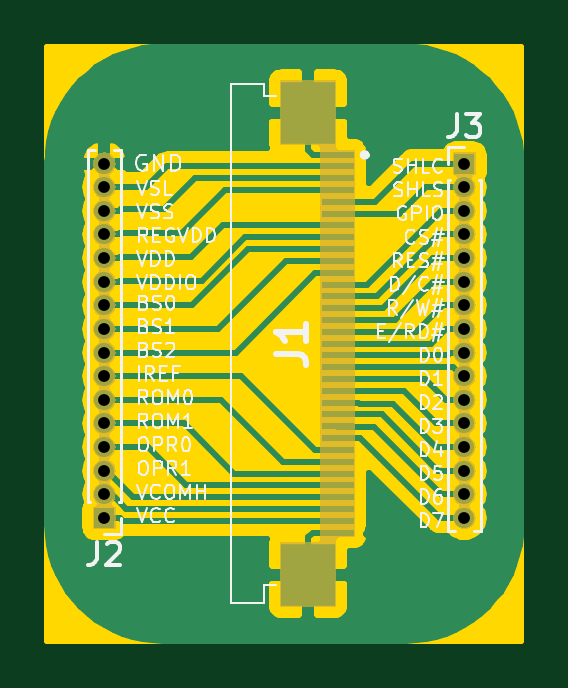
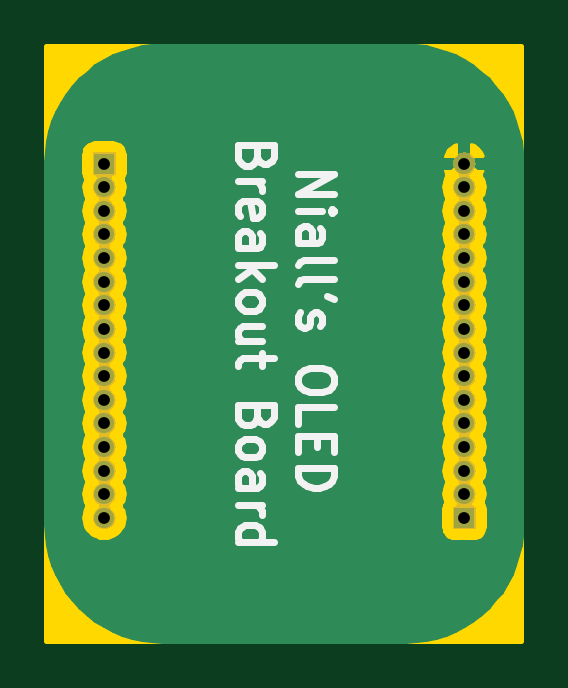
Circuit board: 11 layer files. Board 20.1 x 25.1 mm.
- bottom_copper: OLED_Dev-B_Cu.gbr (28975 bytes)
- bottom_mask: OLED_Dev-B_Mask.gbr (36845 bytes)
- paste: OLED_Dev-B_Paste.gbr (490 bytes)
- bottom_silk: OLED_Dev-B_SilkS.gbr (7275 bytes)
- outline: OLED_Dev-Edge_Cuts.gbr (782 bytes)
- top_copper: OLED_Dev-F_Cu.gbr (35487 bytes)
- top_mask: OLED_Dev-F_Mask.gbr (38056 bytes)
- paste: OLED_Dev-F_Paste.gbr (1466 bytes)
- top_silk: OLED_Dev-F_SilkS.gbr (36151 bytes)
- drill: OLED_Dev-NPTH.drl (272 bytes)
- drill: OLED_Dev-PTH.drl (689 bytes)

=== bottom_copper: OLED_Dev-B_Cu.gbr (28975 bytes, source omitted) ===
=== bottom_mask: OLED_Dev-B_Mask.gbr (36845 bytes, source omitted) ===
=== paste: OLED_Dev-B_Paste.gbr ===
G04 #@! TF.GenerationSoftware,KiCad,Pcbnew,(5.1.2)-2*
G04 #@! TF.CreationDate,2019-08-16T13:36:03-06:00*
G04 #@! TF.ProjectId,OLED_Dev,4f4c4544-5f44-4657-962e-6b696361645f,rev?*
G04 #@! TF.SameCoordinates,Original*
G04 #@! TF.FileFunction,Paste,Bot*
G04 #@! TF.FilePolarity,Positive*
%FSLAX46Y46*%
G04 Gerber Fmt 4.6, Leading zero omitted, Abs format (unit mm)*
G04 Created by KiCad (PCBNEW (5.1.2)-2) date 2019-08-16 13:36:03*
%MOMM*%
%LPD*%
G04 APERTURE LIST*
G04 APERTURE END LIST*
M02*

=== bottom_silk: OLED_Dev-B_SilkS.gbr ===
G04 #@! TF.GenerationSoftware,KiCad,Pcbnew,(5.1.2)-2*
G04 #@! TF.CreationDate,2019-08-16T13:36:03-06:00*
G04 #@! TF.ProjectId,OLED_Dev,4f4c4544-5f44-4657-962e-6b696361645f,rev?*
G04 #@! TF.SameCoordinates,Original*
G04 #@! TF.FileFunction,Legend,Bot*
G04 #@! TF.FilePolarity,Positive*
%FSLAX46Y46*%
G04 Gerber Fmt 4.6, Leading zero omitted, Abs format (unit mm)*
G04 Created by KiCad (PCBNEW (5.1.2)-2) date 2019-08-16 13:36:03*
%MOMM*%
%LPD*%
G04 APERTURE LIST*
%ADD10C,0.300000*%
G04 APERTURE END LIST*
D10*
X174663571Y-107121428D02*
X173163571Y-107121428D01*
X174663571Y-107978571D01*
X173163571Y-107978571D01*
X174663571Y-108692857D02*
X173663571Y-108692857D01*
X173163571Y-108692857D02*
X173235000Y-108621428D01*
X173306428Y-108692857D01*
X173235000Y-108764285D01*
X173163571Y-108692857D01*
X173306428Y-108692857D01*
X174663571Y-110050000D02*
X173877857Y-110050000D01*
X173735000Y-109978571D01*
X173663571Y-109835714D01*
X173663571Y-109550000D01*
X173735000Y-109407142D01*
X174592142Y-110050000D02*
X174663571Y-109907142D01*
X174663571Y-109550000D01*
X174592142Y-109407142D01*
X174449285Y-109335714D01*
X174306428Y-109335714D01*
X174163571Y-109407142D01*
X174092142Y-109550000D01*
X174092142Y-109907142D01*
X174020714Y-110050000D01*
X174663571Y-110978571D02*
X174592142Y-110835714D01*
X174449285Y-110764285D01*
X173163571Y-110764285D01*
X174663571Y-111764285D02*
X174592142Y-111621428D01*
X174449285Y-111550000D01*
X173163571Y-111550000D01*
X173163571Y-112407142D02*
X173449285Y-112264285D01*
X174592142Y-112978571D02*
X174663571Y-113121428D01*
X174663571Y-113407142D01*
X174592142Y-113550000D01*
X174449285Y-113621428D01*
X174377857Y-113621428D01*
X174235000Y-113550000D01*
X174163571Y-113407142D01*
X174163571Y-113192857D01*
X174092142Y-113050000D01*
X173949285Y-112978571D01*
X173877857Y-112978571D01*
X173735000Y-113050000D01*
X173663571Y-113192857D01*
X173663571Y-113407142D01*
X173735000Y-113550000D01*
X173163571Y-115692857D02*
X173163571Y-115978571D01*
X173235000Y-116121428D01*
X173377857Y-116264285D01*
X173663571Y-116335714D01*
X174163571Y-116335714D01*
X174449285Y-116264285D01*
X174592142Y-116121428D01*
X174663571Y-115978571D01*
X174663571Y-115692857D01*
X174592142Y-115550000D01*
X174449285Y-115407142D01*
X174163571Y-115335714D01*
X173663571Y-115335714D01*
X173377857Y-115407142D01*
X173235000Y-115550000D01*
X173163571Y-115692857D01*
X174663571Y-117692857D02*
X174663571Y-116978571D01*
X173163571Y-116978571D01*
X173877857Y-118192857D02*
X173877857Y-118692857D01*
X174663571Y-118907142D02*
X174663571Y-118192857D01*
X173163571Y-118192857D01*
X173163571Y-118907142D01*
X174663571Y-119550000D02*
X173163571Y-119550000D01*
X173163571Y-119907142D01*
X173235000Y-120121428D01*
X173377857Y-120264285D01*
X173520714Y-120335714D01*
X173806428Y-120407142D01*
X174020714Y-120407142D01*
X174306428Y-120335714D01*
X174449285Y-120264285D01*
X174592142Y-120121428D01*
X174663571Y-119907142D01*
X174663571Y-119550000D01*
X176427857Y-106407142D02*
X176499285Y-106621428D01*
X176570714Y-106692857D01*
X176713571Y-106764285D01*
X176927857Y-106764285D01*
X177070714Y-106692857D01*
X177142142Y-106621428D01*
X177213571Y-106478571D01*
X177213571Y-105907142D01*
X175713571Y-105907142D01*
X175713571Y-106407142D01*
X175785000Y-106550000D01*
X175856428Y-106621428D01*
X175999285Y-106692857D01*
X176142142Y-106692857D01*
X176285000Y-106621428D01*
X176356428Y-106550000D01*
X176427857Y-106407142D01*
X176427857Y-105907142D01*
X177213571Y-107407142D02*
X176213571Y-107407142D01*
X176499285Y-107407142D02*
X176356428Y-107478571D01*
X176285000Y-107550000D01*
X176213571Y-107692857D01*
X176213571Y-107835714D01*
X177142142Y-108907142D02*
X177213571Y-108764285D01*
X177213571Y-108478571D01*
X177142142Y-108335714D01*
X176999285Y-108264285D01*
X176427857Y-108264285D01*
X176285000Y-108335714D01*
X176213571Y-108478571D01*
X176213571Y-108764285D01*
X176285000Y-108907142D01*
X176427857Y-108978571D01*
X176570714Y-108978571D01*
X176713571Y-108264285D01*
X177213571Y-110264285D02*
X176427857Y-110264285D01*
X176285000Y-110192857D01*
X176213571Y-110050000D01*
X176213571Y-109764285D01*
X176285000Y-109621428D01*
X177142142Y-110264285D02*
X177213571Y-110121428D01*
X177213571Y-109764285D01*
X177142142Y-109621428D01*
X176999285Y-109550000D01*
X176856428Y-109550000D01*
X176713571Y-109621428D01*
X176642142Y-109764285D01*
X176642142Y-110121428D01*
X176570714Y-110264285D01*
X177213571Y-110978571D02*
X175713571Y-110978571D01*
X176642142Y-111121428D02*
X177213571Y-111550000D01*
X176213571Y-111550000D02*
X176785000Y-110978571D01*
X177213571Y-112407142D02*
X177142142Y-112264285D01*
X177070714Y-112192857D01*
X176927857Y-112121428D01*
X176499285Y-112121428D01*
X176356428Y-112192857D01*
X176285000Y-112264285D01*
X176213571Y-112407142D01*
X176213571Y-112621428D01*
X176285000Y-112764285D01*
X176356428Y-112835714D01*
X176499285Y-112907142D01*
X176927857Y-112907142D01*
X177070714Y-112835714D01*
X177142142Y-112764285D01*
X177213571Y-112621428D01*
X177213571Y-112407142D01*
X176213571Y-114192857D02*
X177213571Y-114192857D01*
X176213571Y-113550000D02*
X176999285Y-113550000D01*
X177142142Y-113621428D01*
X177213571Y-113764285D01*
X177213571Y-113978571D01*
X177142142Y-114121428D01*
X177070714Y-114192857D01*
X176213571Y-114692857D02*
X176213571Y-115264285D01*
X175713571Y-114907142D02*
X176999285Y-114907142D01*
X177142142Y-114978571D01*
X177213571Y-115121428D01*
X177213571Y-115264285D01*
X176427857Y-117407142D02*
X176499285Y-117621428D01*
X176570714Y-117692857D01*
X176713571Y-117764285D01*
X176927857Y-117764285D01*
X177070714Y-117692857D01*
X177142142Y-117621428D01*
X177213571Y-117478571D01*
X177213571Y-116907142D01*
X175713571Y-116907142D01*
X175713571Y-117407142D01*
X175785000Y-117550000D01*
X175856428Y-117621428D01*
X175999285Y-117692857D01*
X176142142Y-117692857D01*
X176285000Y-117621428D01*
X176356428Y-117550000D01*
X176427857Y-117407142D01*
X176427857Y-116907142D01*
X177213571Y-118621428D02*
X177142142Y-118478571D01*
X177070714Y-118407142D01*
X176927857Y-118335714D01*
X176499285Y-118335714D01*
X176356428Y-118407142D01*
X176285000Y-118478571D01*
X176213571Y-118621428D01*
X176213571Y-118835714D01*
X176285000Y-118978571D01*
X176356428Y-119050000D01*
X176499285Y-119121428D01*
X176927857Y-119121428D01*
X177070714Y-119050000D01*
X177142142Y-118978571D01*
X177213571Y-118835714D01*
X177213571Y-118621428D01*
X177213571Y-120407142D02*
X176427857Y-120407142D01*
X176285000Y-120335714D01*
X176213571Y-120192857D01*
X176213571Y-119907142D01*
X176285000Y-119764285D01*
X177142142Y-120407142D02*
X177213571Y-120264285D01*
X177213571Y-119907142D01*
X177142142Y-119764285D01*
X176999285Y-119692857D01*
X176856428Y-119692857D01*
X176713571Y-119764285D01*
X176642142Y-119907142D01*
X176642142Y-120264285D01*
X176570714Y-120407142D01*
X177213571Y-121121428D02*
X176213571Y-121121428D01*
X176499285Y-121121428D02*
X176356428Y-121192857D01*
X176285000Y-121264285D01*
X176213571Y-121407142D01*
X176213571Y-121550000D01*
X177213571Y-122692857D02*
X175713571Y-122692857D01*
X177142142Y-122692857D02*
X177213571Y-122550000D01*
X177213571Y-122264285D01*
X177142142Y-122121428D01*
X177070714Y-122050000D01*
X176927857Y-121978571D01*
X176499285Y-121978571D01*
X176356428Y-122050000D01*
X176285000Y-122121428D01*
X176213571Y-122264285D01*
X176213571Y-122550000D01*
X176285000Y-122692857D01*
M02*

=== outline: OLED_Dev-Edge_Cuts.gbr ===
G04 #@! TF.GenerationSoftware,KiCad,Pcbnew,(5.1.2)-2*
G04 #@! TF.CreationDate,2019-08-16T13:36:03-06:00*
G04 #@! TF.ProjectId,OLED_Dev,4f4c4544-5f44-4657-962e-6b696361645f,rev?*
G04 #@! TF.SameCoordinates,Original*
G04 #@! TF.FileFunction,Profile,NP*
%FSLAX46Y46*%
G04 Gerber Fmt 4.6, Leading zero omitted, Abs format (unit mm)*
G04 Created by KiCad (PCBNEW (5.1.2)-2) date 2019-08-16 13:36:03*
%MOMM*%
%LPD*%
G04 APERTURE LIST*
%ADD10C,0.254000*%
G04 APERTURE END LIST*
D10*
G36*
X185293000Y-126873000D02*
G01*
X165227000Y-126873000D01*
X165227000Y-101727000D01*
X185293000Y-101727000D01*
X185293000Y-126873000D01*
X185293000Y-126873000D01*
G37*
X185293000Y-126873000D02*
X165227000Y-126873000D01*
X165227000Y-101727000D01*
X185293000Y-101727000D01*
X185293000Y-126873000D01*
M02*

=== top_copper: OLED_Dev-F_Cu.gbr (35487 bytes, source omitted) ===
=== top_mask: OLED_Dev-F_Mask.gbr (38056 bytes, source omitted) ===
=== paste: OLED_Dev-F_Paste.gbr ===
G04 #@! TF.GenerationSoftware,KiCad,Pcbnew,(5.1.2)-2*
G04 #@! TF.CreationDate,2019-08-16T13:36:03-06:00*
G04 #@! TF.ProjectId,OLED_Dev,4f4c4544-5f44-4657-962e-6b696361645f,rev?*
G04 #@! TF.SameCoordinates,Original*
G04 #@! TF.FileFunction,Paste,Top*
G04 #@! TF.FilePolarity,Positive*
%FSLAX46Y46*%
G04 Gerber Fmt 4.6, Leading zero omitted, Abs format (unit mm)*
G04 Created by KiCad (PCBNEW (5.1.2)-2) date 2019-08-16 13:36:03*
%MOMM*%
%LPD*%
G04 APERTURE LIST*
%ADD10R,2.300000X2.650000*%
%ADD11R,1.400000X0.300000*%
G04 APERTURE END LIST*
D10*
X176260000Y-124075000D03*
X176260000Y-104525000D03*
D11*
X177510000Y-122300000D03*
X177510000Y-121800000D03*
X177510000Y-121300000D03*
X177510000Y-120800000D03*
X177510000Y-120300000D03*
X177510000Y-119800000D03*
X177510000Y-119300000D03*
X177510000Y-118800000D03*
X177510000Y-118300000D03*
X177510000Y-117800000D03*
X177510000Y-117300000D03*
X177510000Y-116800000D03*
X177510000Y-116300000D03*
X177510000Y-115800000D03*
X177510000Y-115300000D03*
X177510000Y-114800000D03*
X177510000Y-114300000D03*
X177510000Y-113800000D03*
X177510000Y-113300000D03*
X177510000Y-112800000D03*
X177510000Y-112300000D03*
X177510000Y-111800000D03*
X177510000Y-111300000D03*
X177510000Y-110800000D03*
X177510000Y-110300000D03*
X177510000Y-109800000D03*
X177510000Y-109300000D03*
X177510000Y-108800000D03*
X177510000Y-108300000D03*
X177510000Y-107800000D03*
X177510000Y-107300000D03*
X177510000Y-106800000D03*
X177510000Y-106300000D03*
M02*

=== top_silk: OLED_Dev-F_SilkS.gbr (36151 bytes, source omitted) ===
=== drill: OLED_Dev-NPTH.drl ===
M48
; DRILL file {KiCad (5.1.2)-2} date 8/16/2019 1:36:00 PM
; FORMAT={-:-/ absolute / inch / decimal}
; #@! TF.CreationDate,2019-08-16T13:36:00-06:00
; #@! TF.GenerationSoftware,Kicad,Pcbnew,(5.1.2)-2
; #@! TF.FileFunction,NonPlated,1,2,NPTH
FMAT,2
INCH
%
G90
G05
T0
M30

=== drill: OLED_Dev-PTH.drl ===
M48
; DRILL file {KiCad (5.1.2)-2} date 8/16/2019 1:36:00 PM
; FORMAT={-:-/ absolute / inch / decimal}
; #@! TF.CreationDate,2019-08-16T13:36:00-06:00
; #@! TF.GenerationSoftware,Kicad,Pcbnew,(5.1.2)-2
; #@! TF.FileFunction,Plated,1,2,PTH
FMAT,2
INCH
T1C0.0197
%
G90
G05
T1
X6.6Y-4.2
X6.6Y-4.2394
X6.6Y-4.2787
X6.6Y-4.3181
X6.6Y-4.3575
X6.6Y-4.3969
X6.6Y-4.4362
X6.6Y-4.4756
X6.6Y-4.515
X6.6Y-4.5543
X6.6Y-4.5937
X6.6Y-4.6331
X6.6Y-4.6724
X6.6Y-4.7118
X6.6Y-4.7512
X6.6Y-4.7906
X7.2Y-4.2
X7.2Y-4.2394
X7.2Y-4.2787
X7.2Y-4.3181
X7.2Y-4.3575
X7.2Y-4.3969
X7.2Y-4.4362
X7.2Y-4.4756
X7.2Y-4.515
X7.2Y-4.5543
X7.2Y-4.5937
X7.2Y-4.6331
X7.2Y-4.6724
X7.2Y-4.7118
X7.2Y-4.7512
X7.2Y-4.7906
T0
M30

